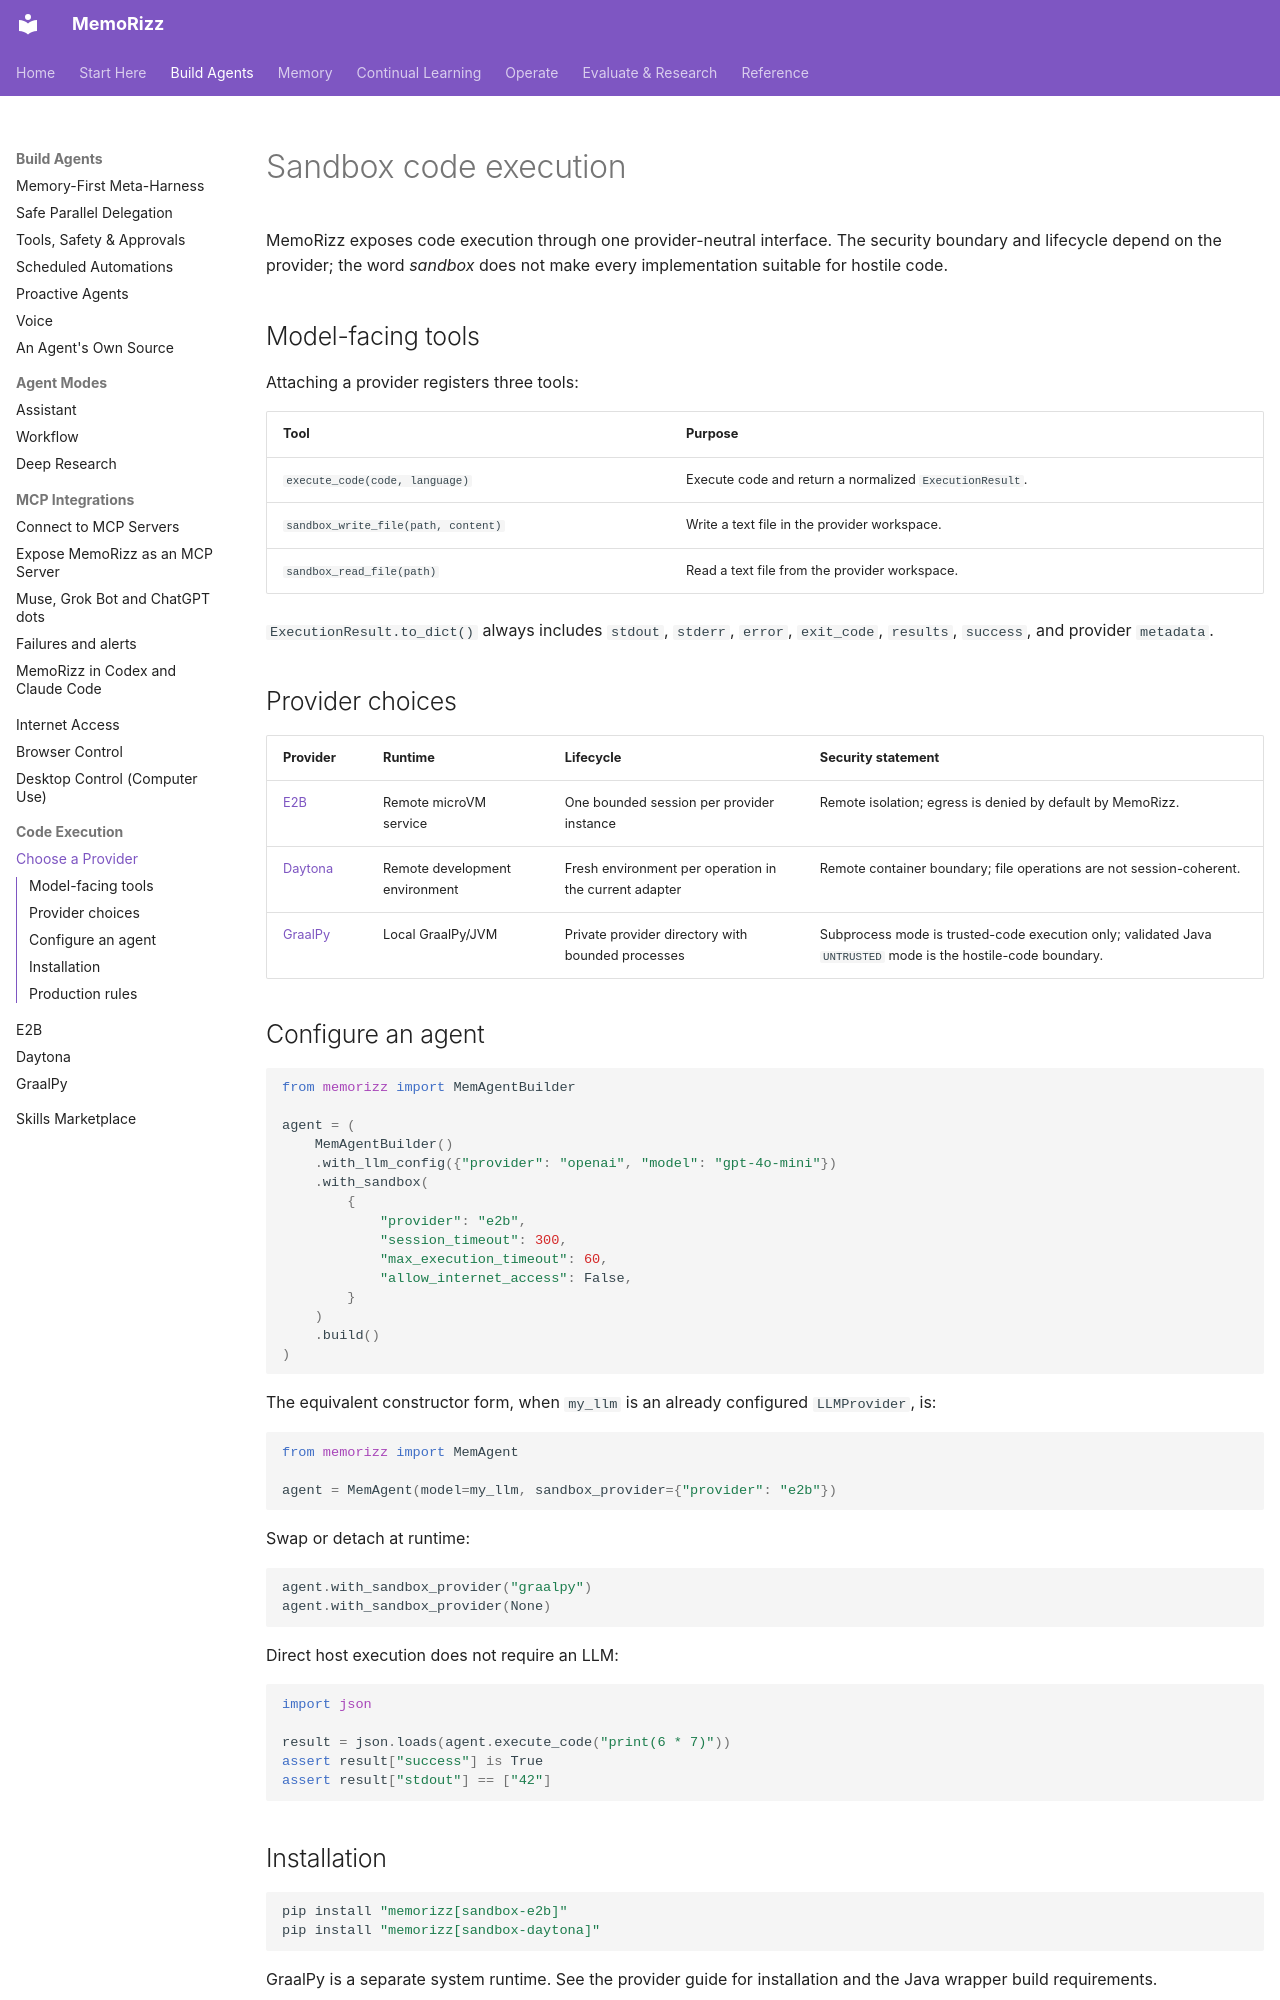

repository: RichmondAlake/memorizz · page: sandbox/index.html · generator: mkdocs

# Sandbox code execution

MemoRizz exposes code execution through one provider-neutral interface. The
security boundary and lifecycle depend on the provider; the word *sandbox* does
not make every implementation suitable for hostile code.

## Model-facing tools

Attaching a provider registers three tools:

| Tool | Purpose |
|---|---|
| `execute_code(code, language)` | Execute code and return a normalized `ExecutionResult`. |
| `sandbox_write_file(path, content)` | Write a text file in the provider workspace. |
| `sandbox_read_file(path)` | Read a text file from the provider workspace. |

`ExecutionResult.to_dict()` always includes `stdout`, `stderr`, `error`,
`exit_code`, `results`, `success`, and provider `metadata`.

## Provider choices

| Provider | Runtime | Lifecycle | Security statement |
|---|---|---|---|
| [E2B](e2b.md) | Remote microVM service | One bounded session per provider instance | Remote isolation; egress is denied by default by MemoRizz. |
| [Daytona](daytona.md) | Remote development environment | Fresh environment per operation in the current adapter | Remote container boundary; file operations are not session-coherent. |
| [GraalPy](graalpy.md) | Local GraalPy/JVM | Private provider directory with bounded processes | Subprocess mode is trusted-code execution only; validated Java `UNTRUSTED` mode is the hostile-code boundary. |

## Configure an agent

```python
from memorizz import MemAgentBuilder

agent = (
    MemAgentBuilder()
    .with_llm_config({"provider": "openai", "model": "gpt-4o-mini"})
    .with_sandbox(
        {
            "provider": "e2b",
            "session_timeout": 300,
            "max_execution_timeout": 60,
            "allow_internet_access": False,
        }
    )
    .build()
)
```

The equivalent constructor form, when `my_llm` is an already configured
`LLMProvider`, is:

```python
from memorizz import MemAgent

agent = MemAgent(model=my_llm, sandbox_provider={"provider": "e2b"})
```

Swap or detach at runtime:

```python
agent.with_sandbox_provider("graalpy")
agent.with_sandbox_provider(None)
```

Direct host execution does not require an LLM:

```python
import json

result = json.loads(agent.execute_code("print(6 * 7)"))
assert result["success"] is True
assert result["stdout"] == ["42"]
```

## Installation

```bash
pip install "memorizz[sandbox-e2b]"
pip install "memorizz[sandbox-daytona]"
```

GraalPy is a separate system runtime. See the provider guide for installation
and the Java wrapper build requirements.
